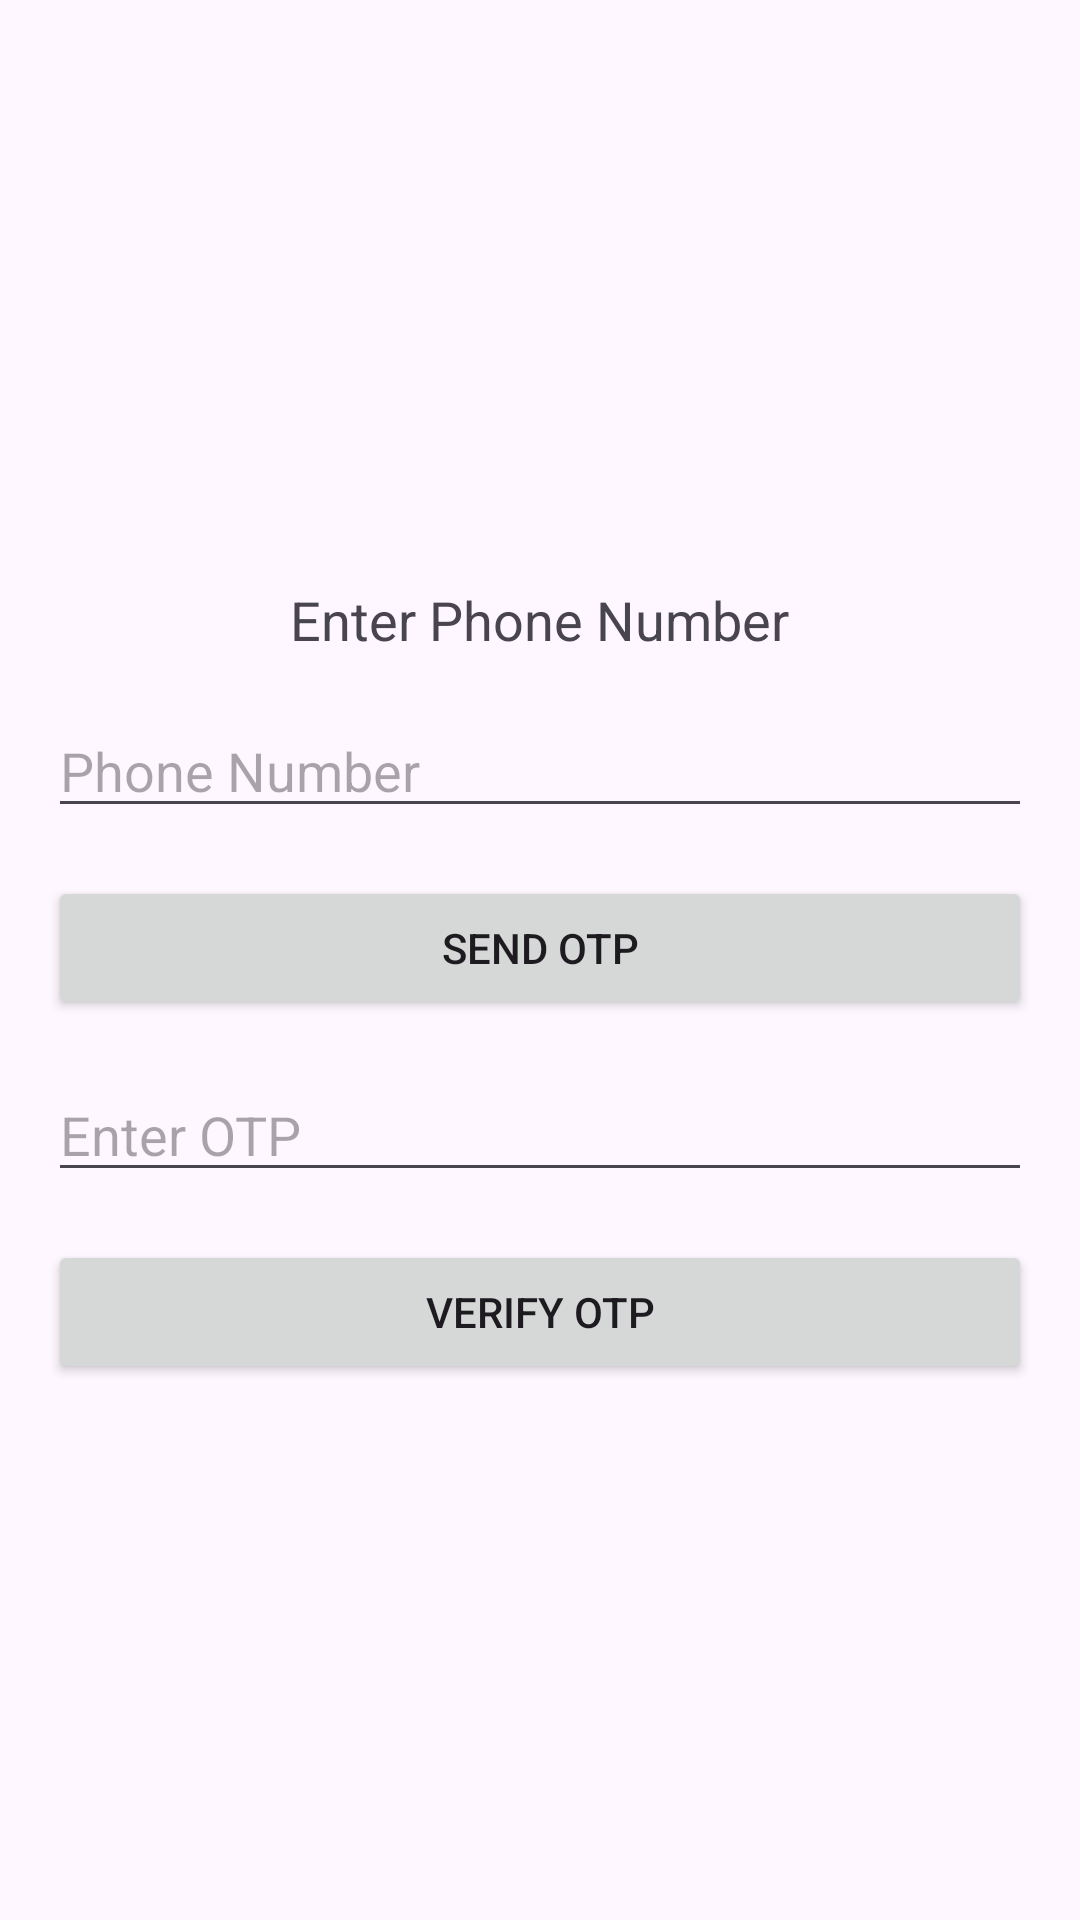

This screen was rendered from an Android layout file. Write that file and the resources it references.
<!-- AndroidManifest.xml: application theme Theme.MessagerApp -->
<!-- res/layout/activity_phone_verification.xml -->
<?xml version="1.0" encoding="utf-8"?>
<androidx.constraintlayout.widget.ConstraintLayout xmlns:android="http://schemas.android.com/apk/res/android"
    xmlns:app="http://schemas.android.com/apk/res-auto"
    xmlns:tools="http://schemas.android.com/tools"
    android:id="@+id/main"
    android:layout_width="match_parent"
    android:layout_height="match_parent"
    tools:context=".activities.PhoneVerificationActivity">

    <LinearLayout xmlns:android="http://schemas.android.com/apk/res/android"
        android:layout_width="match_parent"
        android:layout_height="match_parent"
        android:orientation="vertical"
        android:gravity="center"
        android:padding="16dp">

        <TextView
            android:layout_width="wrap_content"
            android:layout_height="wrap_content"
            android:text="Enter Phone Number"
            android:textSize="18sp"
            android:gravity="center"
            android:padding="16dp"/>

        <EditText
            android:id="@+id/inputPhoneNumber"
            android:layout_width="match_parent"
            android:layout_height="wrap_content"
            android:hint="Phone Number"
            android:inputType="phone"
            android:layout_marginBottom="16dp"/>

        <Button
            android:id="@+id/buttonSendOtp"
            android:layout_width="match_parent"
            android:layout_height="wrap_content"
            android:text="Send OTP"
            android:layout_marginBottom="16dp"/>

        <EditText
            android:id="@+id/inputOtp"
            android:layout_width="match_parent"
            android:layout_height="wrap_content"
            android:hint="Enter OTP"
            android:inputType="number"
            android:layout_marginBottom="16dp"/>

        <Button
            android:id="@+id/buttonVerifyOtp"
            android:layout_width="match_parent"
            android:layout_height="wrap_content"
            android:text="Verify OTP"/>
    </LinearLayout>


</androidx.constraintlayout.widget.ConstraintLayout>
<!-- resources referenced by this layout -->
<resources>
  <style name="Theme.MessagerApp" parent="Base.Theme.MessagerApp" />
  <style name="Base.Theme.MessagerApp" parent="Theme.Material3.DayNight.NoActionBar">
          
          
          <item name="colorPrimary">@color/primary</item>
          <item name="android:statusBarColor" tools:targetApi="l">?attr/colorPrimary</item>
      </style>
</resources>
